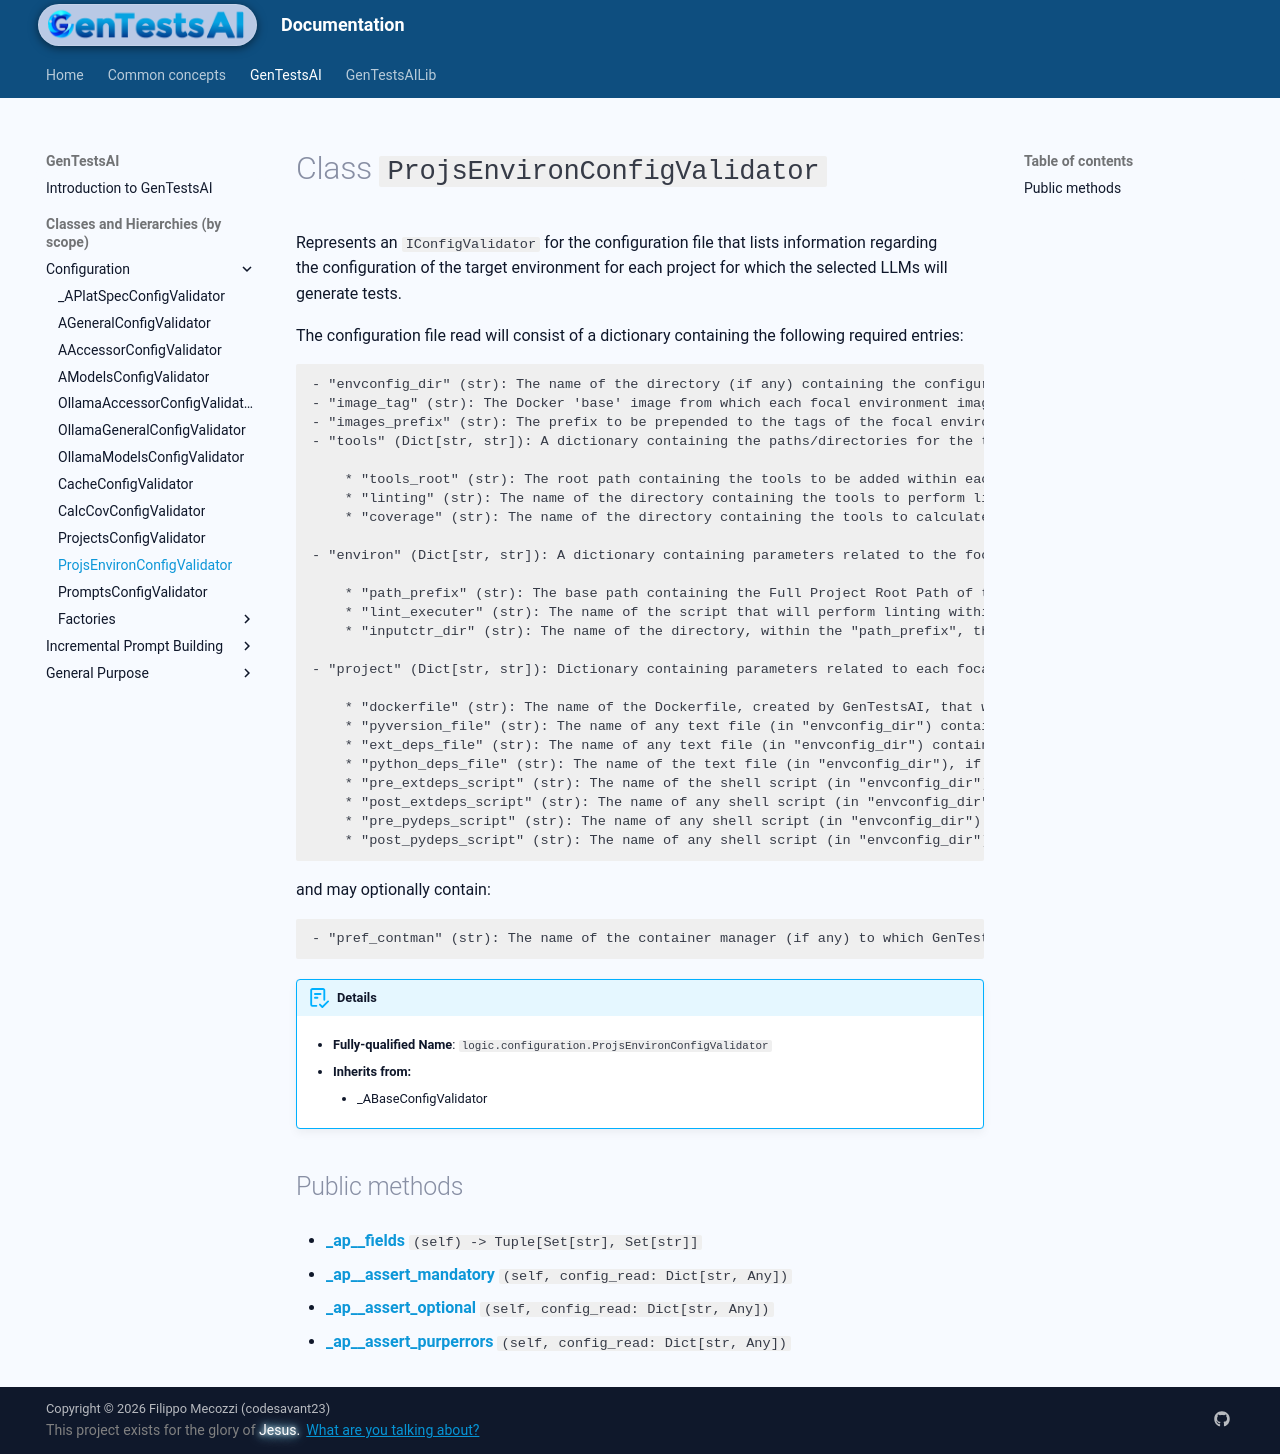

repository: codesavant23/gentestsai · page: hiers/gtsai/classes/ProjsEnvironConfigValidator/index.html · generator: mkdocs

# Class `ProjsEnvironConfigValidator`
Represents an `IConfigValidator` for the configuration file that lists information regarding
the configuration of the target environment for each project for which the selected LLMs will generate tests.

The configuration file read will consist of a dictionary containing the following required entries:

	- "envconfig_dir" (str): The name of the directory (if any) containing the configuration files for the focal environments
	- "image_tag" (str): The Docker 'base' image from which each focal environment image is derived
	- "images_prefix" (str): The prefix to be prepended to the tags of the focal environment images
	- "tools" (Dict[str, str]): A dictionary containing the paths/directories for the tools to be used in each focal environment. It contains:

		* "tools_root" (str): The root path containing the tools to be added within each focal environment
		* "linting" (str): The name of the directory containing the tools to perform linting checks within the focal environment
		* "coverage" (str): The name of the directory containing the tools to calculate code coverage within the focal environment

	- "environ" (Dict[str, str]): A dictionary containing parameters related to the focal environments. It contains:

		* "path_prefix" (str): The base path containing the Full Project Root Path of the focal project within each focal environment
		* "lint_executer" (str): The name of the script that will perform linting within each focal environment
		* "inputctr_dir" (str): The name of the directory, within the "path_prefix", that will be used for file sharing between the focal project and its environment

	- "project" (Dict[str, str]): Dictionary containing parameters related to each focal project. It contains:

		* "dockerfile" (str): The name of the Dockerfile, created by GenTestsAI, that will build the focal environment image
		* "pyversion_file" (str): The name of any text file (in "envconfig_dir") containing the Python interpreter version specific to the project
		* "ext_deps_file" (str): The name of any text file (in "envconfig_dir") containing the non-Python dependencies of the focal project
		* "python_deps_file" (str): The name of the text file (in "envconfig_dir"), if any, containing the Python dependencies of the target project
		* "pre_extdeps_script" (str): The name of the shell script (in "envconfig_dir"), if any, to be executed before installing the non-Python dependencies of the target project
		* "post_extdeps_script" (str): The name of any shell script (in "envconfig_dir") to be executed after the non-Python dependencies of the target project have been installed
		* "pre_pydeps_script" (str): The name of any shell script (in "envconfig_dir") to be executed before installing the Python dependencies of the target project
		* "post_pydeps_script" (str): The name of any shell script (in "envconfig_dir") to be executed after installing the Python dependencies of the target project

and may optionally contain:

	- "pref_contman" (str): The name of the container manager (if any) to which GenTestsAI should be connected for managing the focal environments


!!! abstract "Details"
	- **Fully-qualified Name**: `logic.configuration.ProjsEnvironConfigValidator`
	
    - **Inherits from:**
		
		- _ABaseConfigValidator
		
	
	


## Public methods

- [**_ap__fields**](../methods/ProjsEnvironConfigValidator/_ap__fields.md) `(self) -> Tuple[Set[str], Set[str]]`

- [**_ap__assert_mandatory**](../methods/ProjsEnvironConfigValidator/_ap__assert_mandatory.md) `(self, config_read: Dict[str, Any])`

- [**_ap__assert_optional**](../methods/ProjsEnvironConfigValidator/_ap__assert_optional.md) `(self, config_read: Dict[str, Any])`

- [**_ap__assert_purperrors**](../methods/ProjsEnvironConfigValidator/_ap__assert_purperrors.md) `(self, config_read: Dict[str, Any])`
